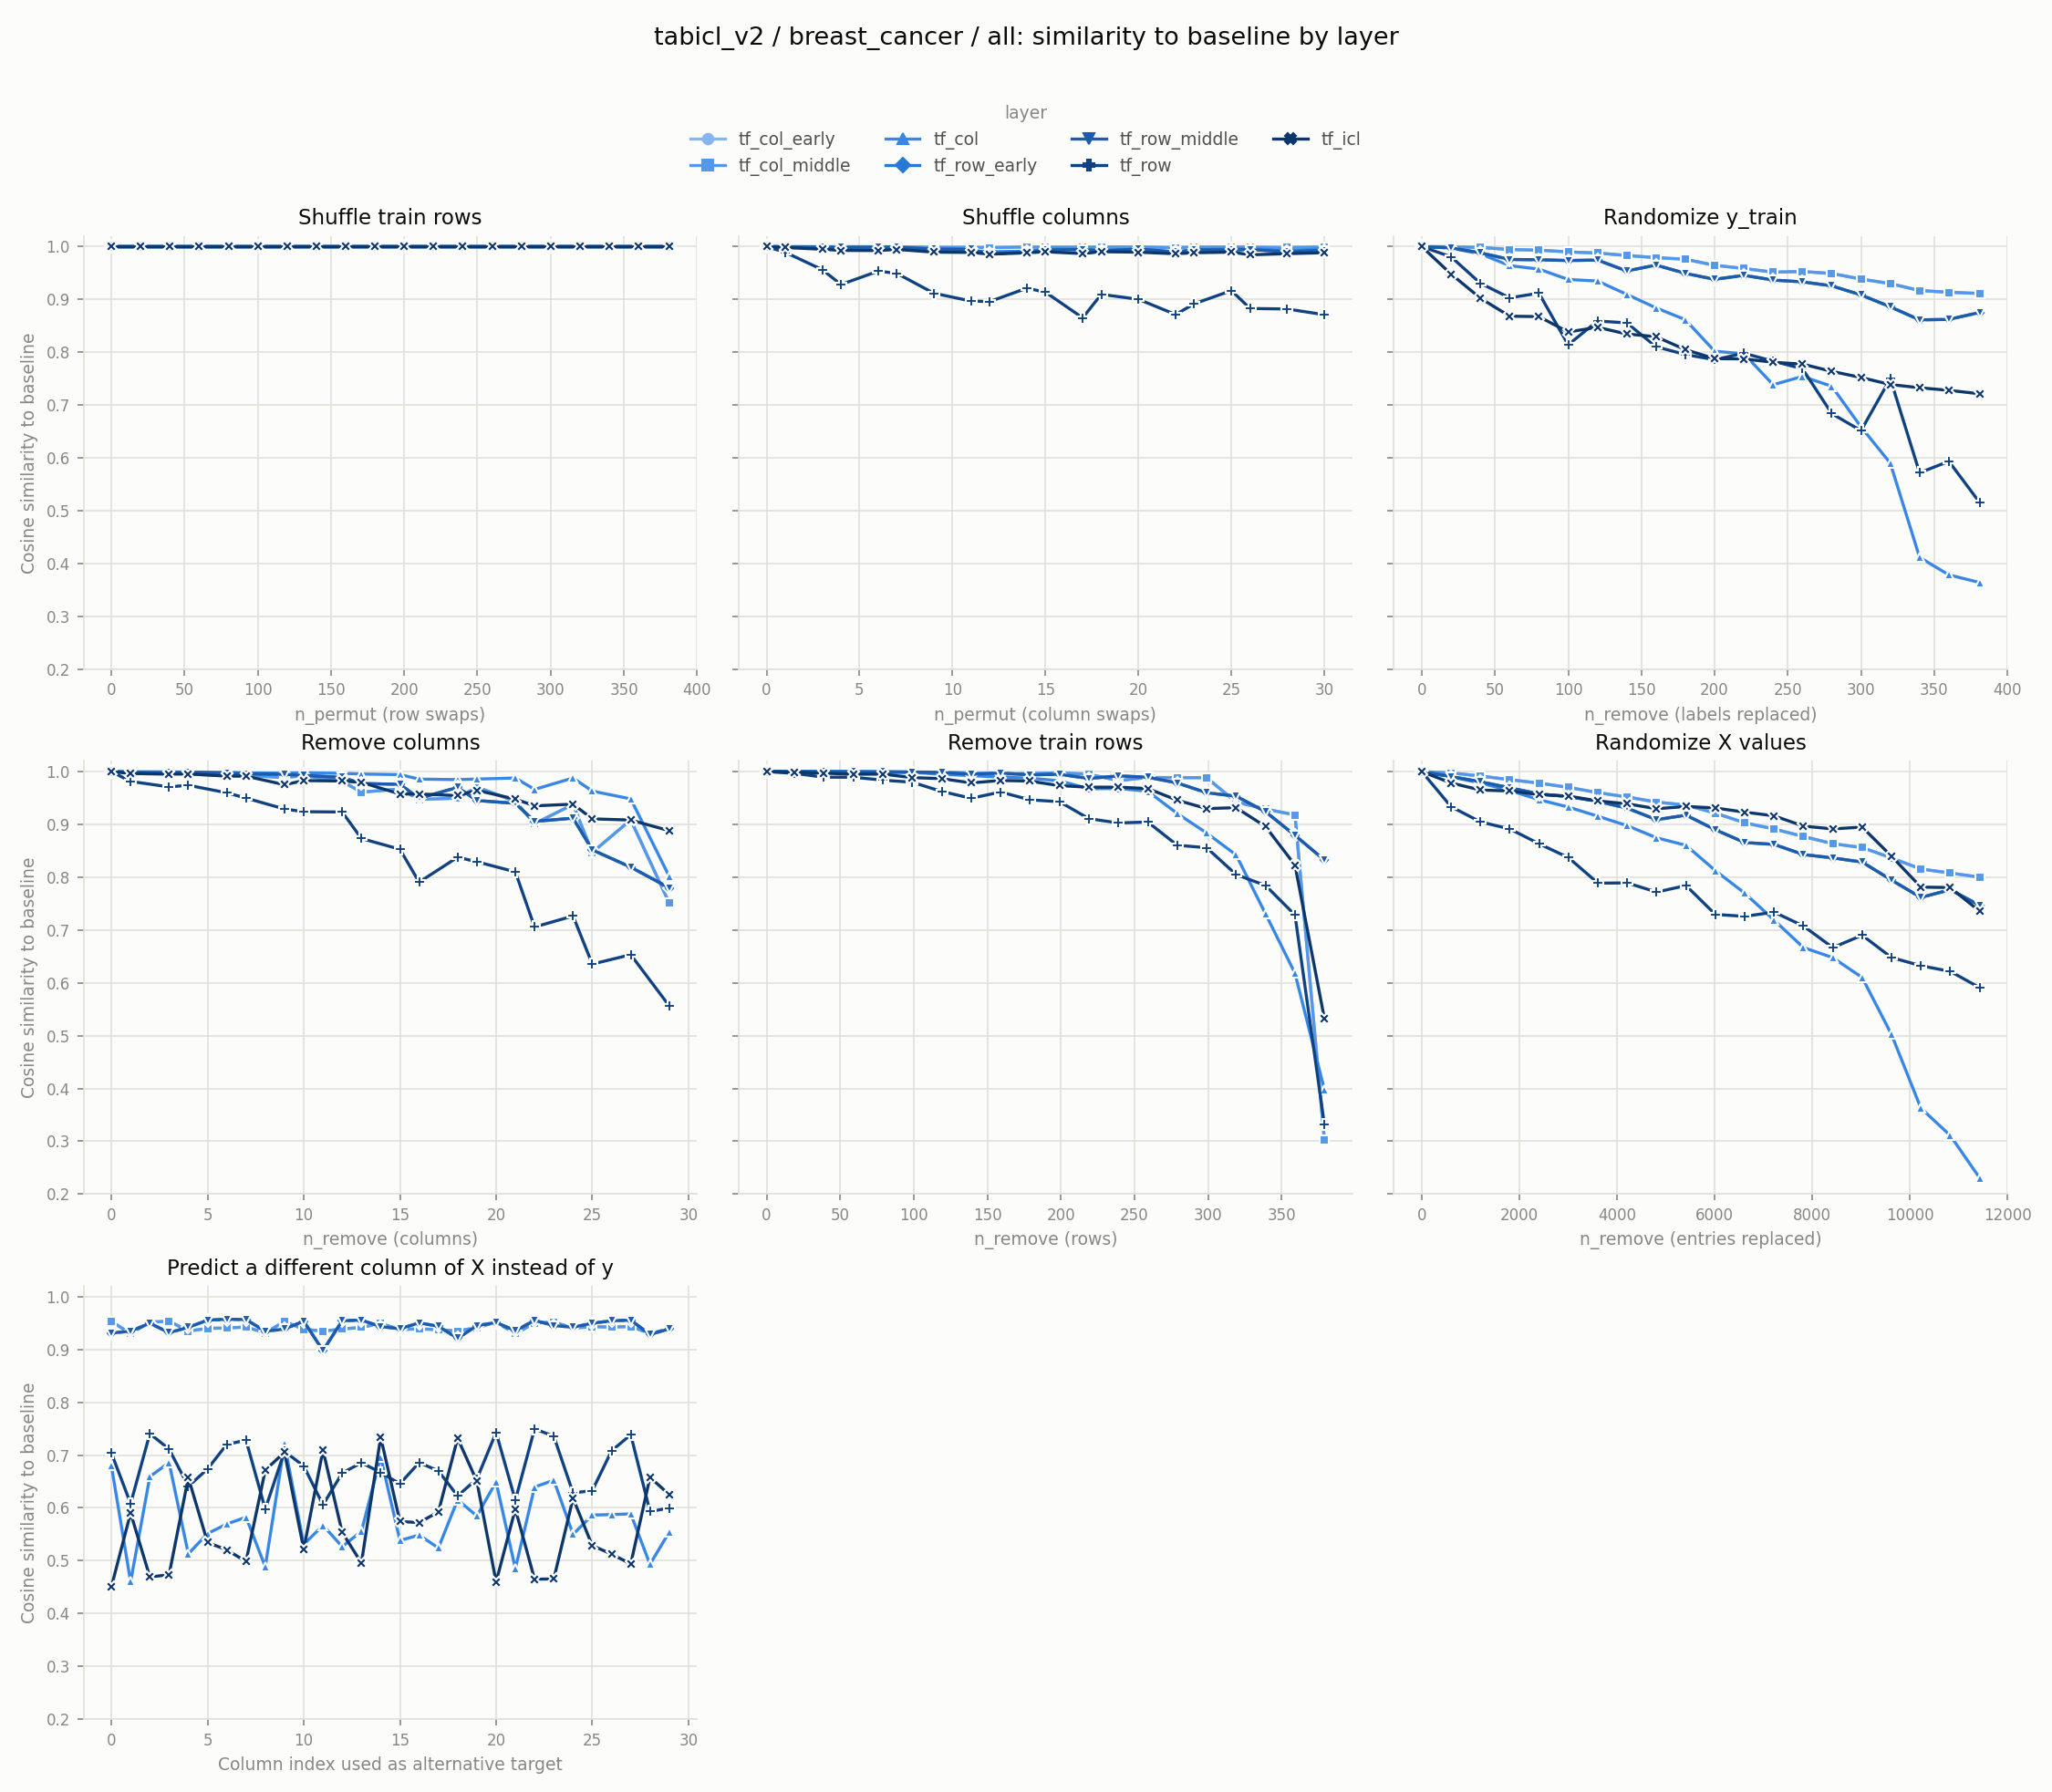

Data behind this chart, as committed beside it:
experiment, layer, level, cosine_similarity
row_shuffle, tf_col_early, 0, 1.0
row_shuffle, tf_col_early, 20, 1.0
row_shuffle, tf_col_early, 40, 1.0
row_shuffle, tf_col_early, 60, 1.0
row_shuffle, tf_col_early, 80, 1.0
row_shuffle, tf_col_early, 100, 1.0
row_shuffle, tf_col_early, 120, 1.0
row_shuffle, tf_col_early, 140, 1.0
row_shuffle, tf_col_early, 160, 1.0
row_shuffle, tf_col_early, 180, 1.0
row_shuffle, tf_col_early, 200, 1.0
row_shuffle, tf_col_early, 220, 1.0
row_shuffle, tf_col_early, 240, 1.0
row_shuffle, tf_col_early, 260, 1.0
row_shuffle, tf_col_early, 280, 1.0
row_shuffle, tf_col_early, 300, 1.0
row_shuffle, tf_col_early, 320, 1.0
row_shuffle, tf_col_early, 340, 1.0
row_shuffle, tf_col_early, 360, 1.0
row_shuffle, tf_col_early, 381, 1.0
col_shuffle, tf_col_early, 0, 1.0
col_shuffle, tf_col_early, 1, 1
col_shuffle, tf_col_early, 3, 0.9997
col_shuffle, tf_col_early, 4, 0.9998
col_shuffle, tf_col_early, 6, 0.9998
col_shuffle, tf_col_early, 7, 0.9997
col_shuffle, tf_col_early, 9, 0.9987
col_shuffle, tf_col_early, 11, 0.9986
col_shuffle, tf_col_early, 12, 0.9981
col_shuffle, tf_col_early, 14, 0.9993
col_shuffle, tf_col_early, 15, 0.9989
col_shuffle, tf_col_early, 17, 0.999
col_shuffle, tf_col_early, 18, 0.9993
col_shuffle, tf_col_early, 20, 0.9993
col_shuffle, tf_col_early, 22, 0.9981
col_shuffle, tf_col_early, 23, 0.999
col_shuffle, tf_col_early, 25, 0.9993
col_shuffle, tf_col_early, 26, 0.9989
col_shuffle, tf_col_early, 28, 0.9983
col_shuffle, tf_col_early, 30, 0.9993
random_labels, tf_col_early, 0, 1.0
random_labels, tf_col_early, 20, 0.9996
random_labels, tf_col_early, 40, 0.9985
random_labels, tf_col_early, 60, 0.9945
random_labels, tf_col_early, 80, 0.9933
random_labels, tf_col_early, 100, 0.99
random_labels, tf_col_early, 120, 0.9878
random_labels, tf_col_early, 140, 0.9832
random_labels, tf_col_early, 160, 0.9791
random_labels, tf_col_early, 180, 0.976
random_labels, tf_col_early, 200, 0.9647
random_labels, tf_col_early, 220, 0.9586
random_labels, tf_col_early, 240, 0.9516
random_labels, tf_col_early, 260, 0.9529
random_labels, tf_col_early, 280, 0.949
random_labels, tf_col_early, 300, 0.9386
random_labels, tf_col_early, 320, 0.9299
random_labels, tf_col_early, 340, 0.9169
random_labels, tf_col_early, 360, 0.9135
random_labels, tf_col_early, 381, 0.9113
... 990 more rows
